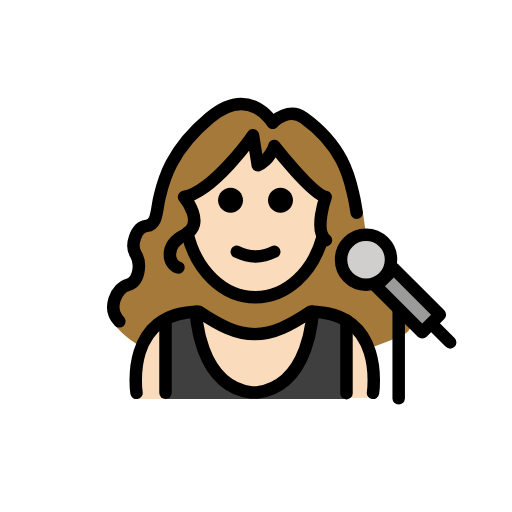
t = 0.00 s
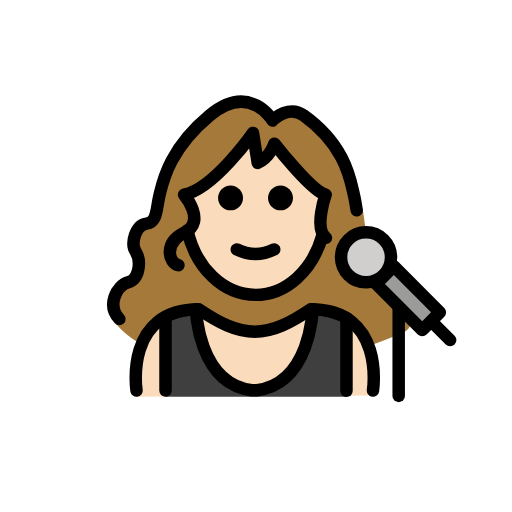
t = 0.48 s
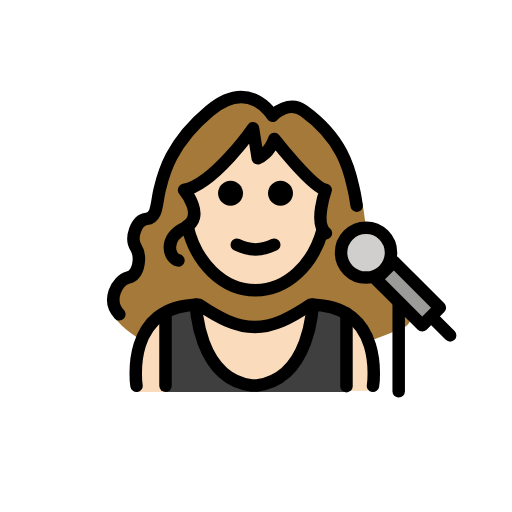
t = 1.43 s
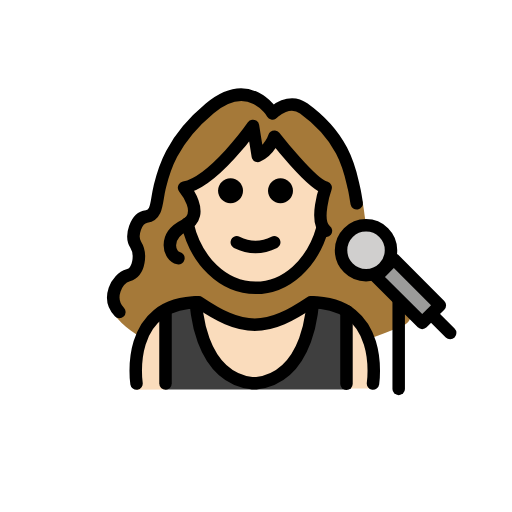
t = 1.90 s
t = 2.38 s: frame unchanged from t = 1.43 s, image omitted
t = 3.33 s: frame unchanged from t = 0.48 s, image omitted

The animated SVG that drew these frames (rendered in a browser with its animation timeline set to each time). Animation: 1 SMIL element (animateTransform=1); one cycle of 3.80 s, repeats indefinitely.

<?xml version='1.0' encoding='utf-8'?>
<svg xmlns="http://www.w3.org/2000/svg" id="emoji" viewBox="-5 -5 82 82" version="1.1" width="200" height="200" role="img">
  <title>OpenMoji: woman singer: light skin tone</title><g><g id="color">
    <path fill="#3F3F3F" d="M45.3045,45.6162c2.4514,0,3.7516,0.5425,5.1709,1.4059l0.0148-0.0244v11.9008h-28.983V46.9977 l-0.0826-0.1495c1.3796-0.7617,2.5886-1.232,4.871-1.232l0.0885-0.0119c0,0,0.2787,11.8441,8.9179,12.9588h0.8504 c8.6392-1.1147,8.9179-12.9588,8.9179-12.9588" />
    <rect x="58.3468" y="37.906" width="4" height="10.4297" transform="matrix(0.7071 -0.7071 0.7071 0.7071 -12.8159 55.3014)" fill="#9B9B9A" />
    <ellipse cx="53.622" cy="36.5859" rx="4" ry="4" fill="#D0CFCE" />
  </g>
  <g id="hair">
    <path fill="#a57939" d="M58.0265,42.7938c-1.3223-0.3647-1.8445-1.8761-1.7502-3.2374c-1.5707,1.4034-3.9748,1.3658-5.4827-0.1422 c-1.5621-1.5621-1.5621-4.0947,0-5.6568c0.8289-0.8289,1.9303-1.2045,3.0157-1.1536c-0.4639-0.8731-0.395-2.3412-0.778-3.8458 c0,0-0.4278-0.3276-0.506-0.7819c-0.0687-0.3989-0.1467-0.8118-0.2523-1.2263c-0.5676-2.2302-1.2861-7.7974-8.3534-12.6925 c-2.4218-1.6774-4.865,0.5316-4.865,0.5316l-0.3099-0.2285c0,0-3.767-6.1694-10.4646-0.815 c-6.6976,5.3544-7.7859,10.4623-8.3535,12.6925c-0.5676,2.2302-0.3391,4.4139-2.1568,4.6323 c-1.8178,0.2183-2.7274,3.125-1.8178,4.5105c0.9096,1.3854,0.6826,4.3608-1.2472,4.893c-1.9299,0.5323-2.8215,4.2902-1.8727,5.8823 c0.5701,1.1254,2.2085,2.8893,4.9567,4.5168c1.2208-3.0382,3.7885-5.7533,9.0735-5.7533c3.17,2.1047,5.8896,3.5601,8.9375,3.5739 c3.048-0.0138,5.7676-1.4692,8.9375-3.5739c5.4276,0,7.9862,2.8235,9.1662,5.9154c1.8039-0.6282,3.663-1.3354,5.5985-2.1588 C62.3662,47.4578,59.9563,43.3261,58.0265,42.7938z" />
  </g>
  <g id="skin">
    <path fill="#fadcbc" d="M24.8142,26.0388c-0.9299,0.096,1.3287,2.7283,1.3287,3.7068c0,1.1735-1.4449,1.4633-1.2299,2.5538 c1.2196,6.1835,5.6861,10.769,11.0095,10.769c6.2621,0,11.3385-6.3455,11.3385-14.1732c0-0.9784-0.0793-1.9337-0.2303-2.8564 c0,0-6.737-3.4848-8.3708-6.8039V18.668c0,0-0.8335,2.2193-2.3769,2.7968l0,0l-0.7643-4.8041l0,0 C35.5187,16.6607,29.7645,25.5277,24.8142,26.0388z" />
    <path fill="#fadcbc" d="M44.7375,44.9195c-3.1699,2.1047-5.8895,3.5601-8.9375,3.5739c-3.0479-0.0138-5.7675-1.4692-8.9375-3.5739 c-12,0-10,13.9957-10,13.9957l4.6447-0.0244V46.9977l-0.0826-0.1495c1.3796-0.7617,2.5886-1.232,4.871-1.232l0.0885-0.0119 c0,0,0.2787,11.8441,8.9179,12.9588h0.8504c8.6392-1.1147,8.9179-12.9588,8.9179-12.9588l0.2342,0.0119 c2.4514,0,3.7516,0.5425,5.1709,1.4059l0.0148-0.0244v11.7414l4.2473-0.0223C54.7375,58.7168,56.7375,44.9195,44.7375,44.9195z" />
  </g>
  <g id="skin-shadow" />
  <g id="line">
    <path d="M41.9226,27.0667c0,1.1045-0.8965,2-2,2s-2-0.8955-2-2c0-1.1035,0.8965-2,2-2S41.9226,25.9632,41.9226,27.0667" />
    <path d="M33.9226,27.0667c0,1.1045-0.8965,2-2,2s-2-0.8955-2-2c0-1.1035,0.8965-2,2-2S33.9226,25.9632,33.9226,27.0667" />
    <path d="M35.9225,37.0691c-1.1519,0-2.3037-0.2861-3.4473-0.8579c-0.4941-0.2471-0.6943-0.8477-0.4473-1.3418 c0.2466-0.4937,0.8462-0.6943,1.3418-0.4473c1.7178,0.8594,3.3877,0.8594,5.1055,0c0.4946-0.247,1.0947-0.0464,1.3418,0.4473 c0.2471,0.4941,0.0469,1.0947-0.4473,1.3418C38.2262,36.783,37.0743,37.0691,35.9225,37.0691z" />
    <path fill="none" stroke="#000000" stroke-linecap="round" stroke-linejoin="round" stroke-miterlimit="10" stroke-width="2" d="M25.0079,32.2806c1.3428,5.9552,5.7209,10.3201,10.9146,10.3201c4.9713,0,9.1954-3.9992,10.7256-9.5644" />
    <path fill="none" stroke="#000000" stroke-linecap="round" stroke-linejoin="round" stroke-miterlimit="10" stroke-width="2" d="M54.7375,57.9195c0,0,2-13-10-13c-3.1918,2.1279-5.9263,3.5984-9,3.5921h0.125c-3.0736,0.0063-5.8081-1.4642-9-3.5921 c-12,0-10,13-10,13" />
    <rect x="58.3468" y="37.906" width="4" height="10.4297" transform="matrix(0.7071 -0.7071 0.7071 0.7071 -12.8159 55.3014)" fill="none" stroke="#000000" stroke-linecap="round" stroke-linejoin="round" stroke-miterlimit="10" stroke-width="2" />
    <ellipse cx="53.622" cy="36.5859" rx="4" ry="4" fill="none" stroke="#000000" stroke-linecap="round" stroke-linejoin="round" stroke-miterlimit="10" stroke-width="2" />
    <line x1="64.2518" x2="67.0979" y1="46.9923" y2="49.8384" fill="none" stroke="#000000" stroke-linecap="round" stroke-linejoin="round" stroke-miterlimit="10" stroke-width="2" />
    <line x1="58.8529" x2="58.8529" y1="44.7887" y2="58.7887" fill="none" stroke="#000000" stroke-linecap="round" stroke-linejoin="round" stroke-miterlimit="10" stroke-width="2" />
    <path fill="none" stroke="#000000" stroke-linecap="round" stroke-linejoin="round" stroke-miterlimit="10" stroke-width="2" d="M38.6599,14.6725c0,0-3.6231-6.1695-10.065-0.8151s-7.4886,10.4623-8.0345,12.6925c-0.5459,2.2303-0.3262,4.414-2.0745,4.6323 c-1.7484,0.2184-2.6232,3.1251-1.7484,4.5105c0.8749,1.3855,0.6565,4.3608-1.1996,4.8931 c-1.8561,0.5322-3.4939,3.6986-1.4194,5.8823" />
    <path fill="none" stroke="#000000" stroke-linecap="round" stroke-linejoin="round" stroke-miterlimit="10" stroke-width="2" d="M38.958,14.389c0,0,2.3499-2.209,4.6792-0.5316c6.7975,4.8951,7.4886,10.4623,8.0345,12.6925 c0.1015,0.4145,0.1765,0.8274,0.2426,1.2263c0.0753,0.4543,0.1391,0.8905,0.2172,1.2905" />
    <path fill="none" stroke="#000000" stroke-linecap="round" stroke-linejoin="round" stroke-miterlimit="10" stroke-width="2" d="M47.2014,33.4751c-1.9653-1.5286-0.0438-6.9252-0.0438-6.9252c-2.2275-0.4832-8.2142-8.1654-8.2142-8.1654 s-0.6951,2.2068-2.6604,3.0803l-0.7643-4.8041c0,0-6.2493,8.9692-11.0405,9.8892c0,0,3.6159,4.3048,0.122,6.0517 c-3.4939,1.747-2.5532,4.9133-1.0246,5.2409" />
    <path fill="none" stroke="#000000" stroke-linecap="round" stroke-linejoin="round" stroke-miterlimit="10" stroke-width="2" d="M45.0703,44.9076c0,0-0.2787,11.844-8.9179,12.9588H35.302c-8.6392-1.1148-8.9179-12.9588-8.9179-12.9588" />
    <line x1="21.5072" x2="21.5072" y1="46.301" y2="57.9183" fill="none" stroke="#000000" stroke-linecap="round" stroke-linejoin="round" stroke-miterlimit="10" stroke-width="2" />
    <line x1="50.4902" x2="50.4902" y1="46.301" y2="57.975" fill="none" stroke="#000000" stroke-linecap="round" stroke-linejoin="round" stroke-miterlimit="10" stroke-width="2" />
  </g>
<animateTransform attributeName="transform" type="translate" values="0 0;0 -1.5;0 0" dur="3.8s" repeatCount="indefinite" /></g></svg>
